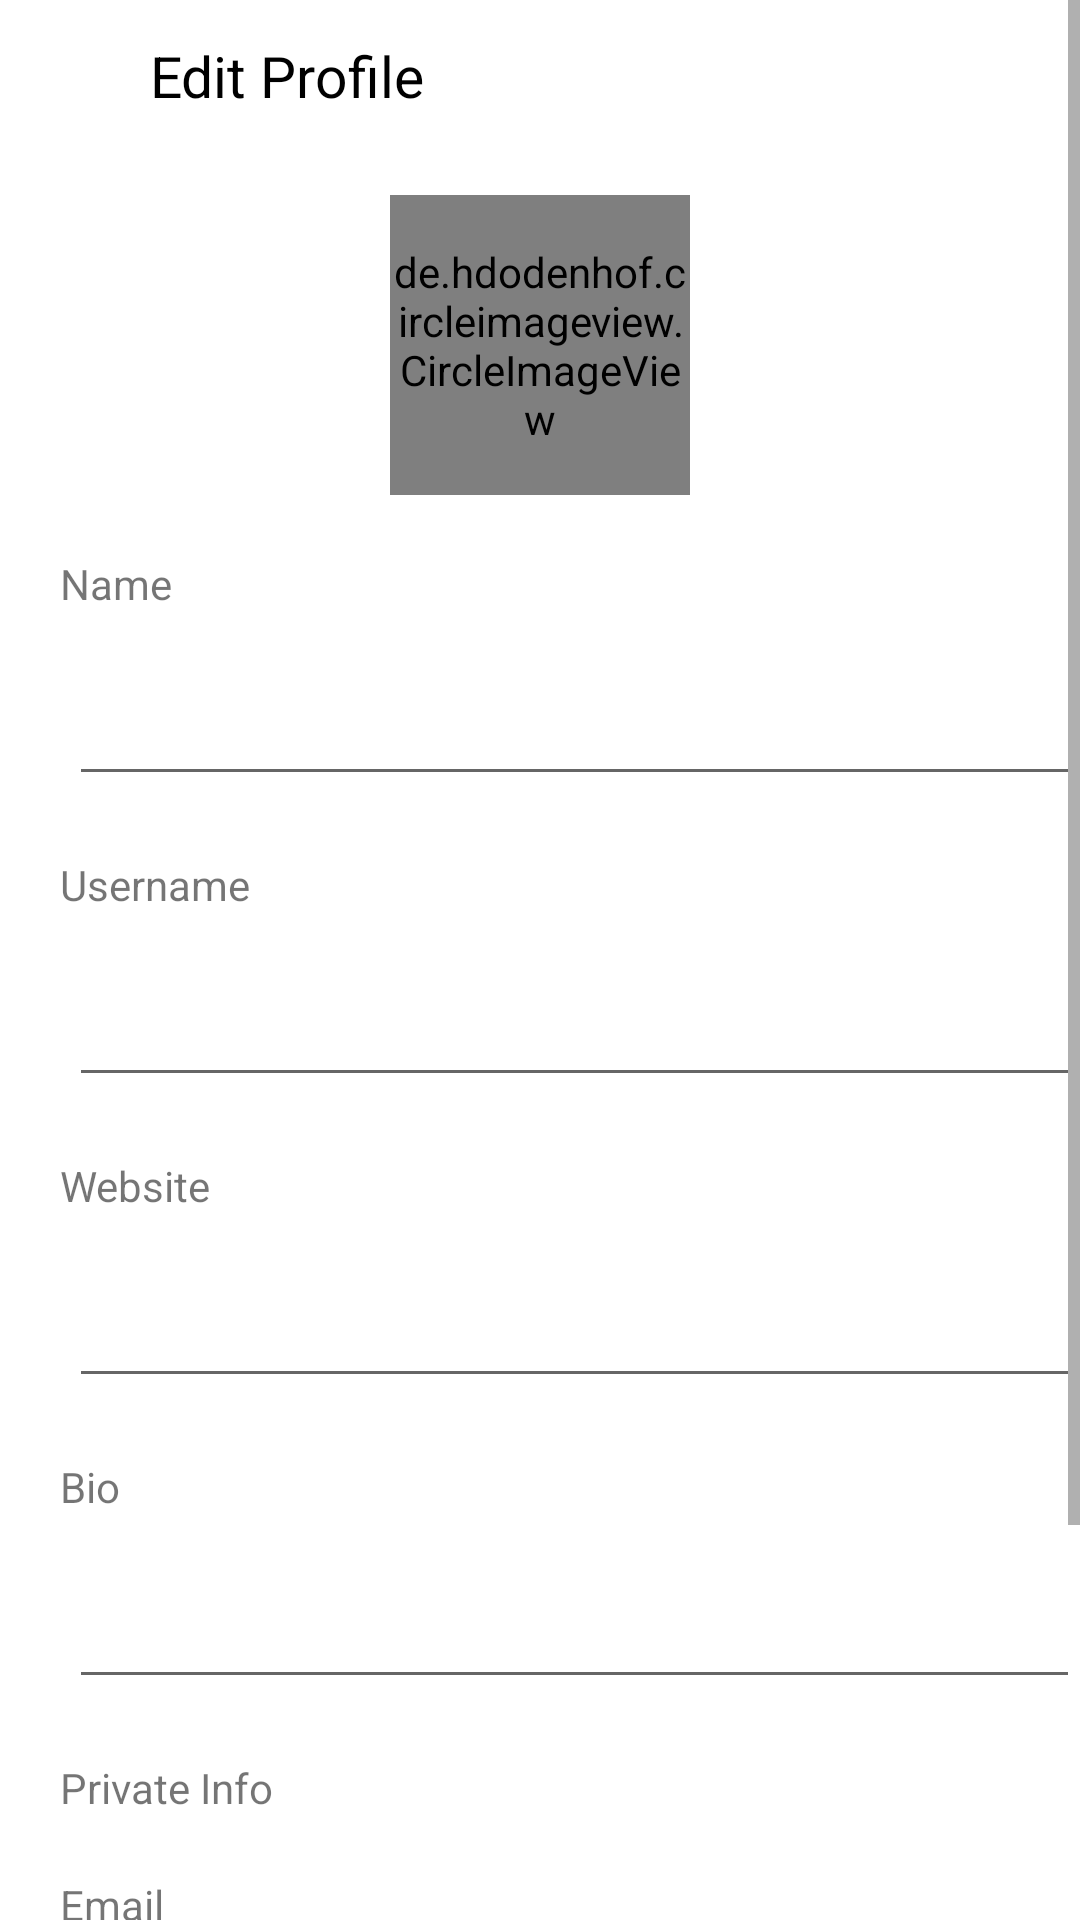

Here is an Android app screen rendered from its layout file. Give the layout XML and the strings, colors and styles it references.
<!-- AndroidManifest.xml: application theme AppTheme -->
<!-- res/layout/activity_edit_profile.xml -->
<?xml version="1.0" encoding="utf-8"?>
<ScrollView xmlns:android="http://schemas.android.com/apk/res/android"
    xmlns:app="http://schemas.android.com/apk/res-auto"
    xmlns:tools="http://schemas.android.com/tools"
    android:layout_width="match_parent"
    android:layout_height="match_parent"
    tools:context=".activities.EditProfileActivity"
    android:scrollY="1000dp">


<androidx.constraintlayout.widget.ConstraintLayout
    android:layout_width="match_parent"
    android:layout_height="wrap_content"
    android:background="@color/white">
    <androidx.appcompat.widget.Toolbar
        android:id="@+id/toolbar"
        style = "@style/toolbar"
        app:layout_constraintEnd_toEndOf="parent"
        app:layout_constraintStart_toStartOf="parent"
        app:layout_constraintTop_toTopOf="parent"
        app:contentInsetStart="0dp">

        <androidx.constraintlayout.widget.ConstraintLayout
            android:layout_width="match_parent"
            android:layout_height="wrap_content">

            <TextView
                android:id="@+id/nickname"
                style="@style/toolbar_title"
                android:text="@string/edit_profile"
                app:layout_constraintBottom_toBottomOf="parent"
                app:layout_constraintStart_toEndOf="@+id/close_image"
                app:layout_constraintTop_toTopOf="parent" />

            <ImageView
                android:id="@+id/save_image"
                style="@style/toolbar_image"
                android:src="@drawable/ic_check"
                app:layout_constraintEnd_toEndOf="parent"
                app:layout_constraintTop_toTopOf="parent"
                android:contentDescription="TODO" />

            <ImageView
                android:id="@+id/close_image"
                style="@style/toolbar_image"
                android:contentDescription="TODO"
                android:src="@drawable/ic_close"
                app:layout_constraintStart_toStartOf="parent"
                app:layout_constraintTop_toTopOf="parent" />

        </androidx.constraintlayout.widget.ConstraintLayout>
    </androidx.appcompat.widget.Toolbar>

    <de.hdodenhof.circleimageview.CircleImageView
        android:id="@+id/profile_logo"
        android:layout_width="100dp"
        android:layout_height="100dp"
        app:layout_constraintEnd_toEndOf="parent"
        app:layout_constraintStart_toStartOf="parent"
        app:layout_constraintTop_toBottomOf="@+id/toolbar"
        android:src="@drawable/profile_logo"
        android:layout_marginTop="15dp"/>

    <TextView
        android:id="@+id/name_label"
        style="@style/edit_profile_label"
        android:labelFor="@id/name_input"
        android:text="@string/edit_name"
        app:layout_constraintStart_toStartOf="parent"
        app:layout_constraintTop_toBottomOf="@+id/profile_logo" />

    <EditText
        android:id="@+id/name_input"
        style="@style/edit_profile_input"
        app:layout_constraintStart_toStartOf="parent"
        app:layout_constraintTop_toBottomOf="@+id/name_label"
        android:inputType="text"/>

    <TextView
        android:id="@+id/username_label"
        style="@style/edit_profile_label"
        android:labelFor="@id/name_input"
        android:text="@string/edit_username"
        app:layout_constraintStart_toStartOf="parent"
        app:layout_constraintTop_toBottomOf="@+id/name_input" />

    <EditText
        android:id="@+id/username_input"
        style="@style/edit_profile_input"
        app:layout_constraintStart_toStartOf="parent"
        app:layout_constraintTop_toBottomOf="@+id/username_label"
        android:inputType="text"/>

    <TextView
        android:id="@+id/website_label"
        style="@style/edit_profile_label"
        android:labelFor="@id/name_input"
        android:text="@string/website_username"
        app:layout_constraintStart_toStartOf="parent"
        app:layout_constraintTop_toBottomOf="@+id/username_input" />

    <EditText
        android:id="@+id/website_input"
        style="@style/edit_profile_input"
        app:layout_constraintStart_toStartOf="parent"
        app:layout_constraintTop_toBottomOf="@+id/website_label"
        android:inputType="text"/>
    <TextView
        android:id="@+id/bio_label"
        style="@style/edit_profile_label"
        android:labelFor="@id/bio_input"
        android:text="@string/bio_username"
        app:layout_constraintStart_toStartOf="parent"
        app:layout_constraintTop_toBottomOf="@+id/website_input" />

    <EditText
        android:id="@+id/bio_input"
        style="@style/edit_profile_input"
        app:layout_constraintStart_toStartOf="parent"
        app:layout_constraintTop_toBottomOf="@+id/bio_label"
        android:inputType="text"/>

    <TextView
        android:id="@+id/private_info_label"
        style="@style/edit_profile_label"
        android:text="@string/private_info_username"
        app:layout_constraintStart_toStartOf="parent"
        app:layout_constraintTop_toBottomOf="@+id/bio_input" />

    <TextView
        android:id="@+id/email_label"
        style="@style/edit_profile_label"
        android:labelFor="@id/bio_input"
        android:text="@string/email_username"
        app:layout_constraintStart_toStartOf="parent"
        app:layout_constraintTop_toBottomOf="@+id/private_info_label" />

    <EditText
        android:id="@+id/email_input"
        style="@style/edit_profile_input"
        app:layout_constraintStart_toStartOf="parent"
        app:layout_constraintTop_toBottomOf="@+id/email_label"
        android:inputType="textEmailAddress"/>
    <TextView
        android:id="@+id/phone_label"
        style="@style/edit_profile_label"
        android:labelFor="@id/phone_input"
        android:text="@string/phone"
        app:layout_constraintStart_toStartOf="parent"
        app:layout_constraintTop_toBottomOf="@+id/email_input" />

    <EditText
        android:id="@+id/phone_input"
        style="@style/edit_profile_input"
        app:layout_constraintStart_toStartOf="parent"
        app:layout_constraintTop_toBottomOf="@+id/phone_label"
        android:inputType="phone"/>


</androidx.constraintlayout.widget.ConstraintLayout>
</ScrollView>
<!-- resources referenced by this layout -->
<resources>
  <color name="white">#FFF</color>
  <string name="bio_username">Bio</string>
  <string name="edit_name">Name</string>
  <string name="edit_profile">Edit Profile</string>
  <string name="edit_username">Username</string>
  <string name="email_username">Email</string>
  <string name="phone">Phone</string>
  <string name="private_info_username">Private Info</string>
  <string name="website_username">Website</string>
  <style name="edit_profile_input">
          <item name="android:layout_width">match_parent</item>
          <item name="android:layout_height">wrap_content</item>
          <item name="android:layout_marginStart">23dp</item>
          <item name="android:layout_marginTop">20dp</item>
  
      </style>
  <style name="edit_profile_label">
          <item name="android:layout_width">match_parent</item>
          <item name="android:layout_height">wrap_content</item>
          <item name="android:layout_marginStart">20dp</item>
          <item name="android:layout_marginTop">20dp</item>
  
      </style>
  <style name="toolbar">
      <item name="android:layout_width">match_parent</item>
      <item name="android:layout_height">@dimen/toolbar_height</item>
      <item name="background">@color/whitish</item>
      <item name="elevation">4dp</item>
  </style>
  <style name="toolbar_image">
          <item name="android:layout_width">@dimen/toolbar_height</item>
          <item name="android:layout_height">@dimen/toolbar_height</item>
          <item name="android:padding">10dp</item>
      </style>
  <style name="toolbar_title">
          <item name="android:layout_width">wrap_content</item>
          <item name="android:layout_height">match_parent</item>
          <item name="android:textColor">@color/black</item>
          <item name="android:textSize">19sp</item>
      </style>
  <style name="AppTheme" parent="Theme.AppCompat.Light.NoActionBar">
          
          <item name="colorPrimary">@color/colorPrimary</item>
          <item name="colorPrimaryDark">@color/colorPrimaryDark</item>
          <item name="colorAccent">@color/colorAccent</item>
      </style>
  <dimen name="toolbar_height">50dp</dimen>
  <color name="whitish">#FAFAFA</color>
  <color name="black">#000000</color>
  <color name="colorPrimary">#6200EE</color>
  <color name="colorPrimaryDark">#3700B3</color>
  <color name="colorAccent">#03DAC5</color>
</resources>
